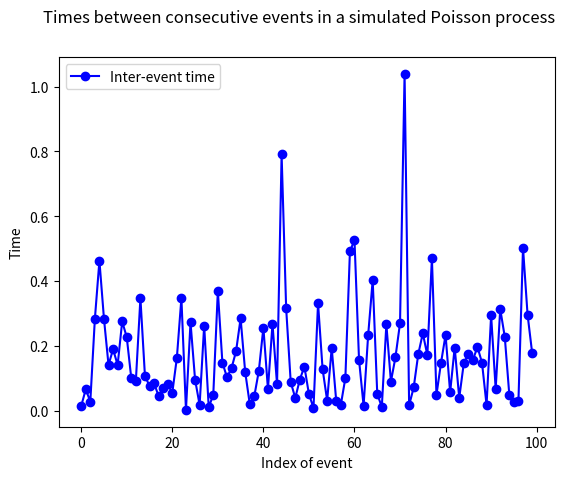
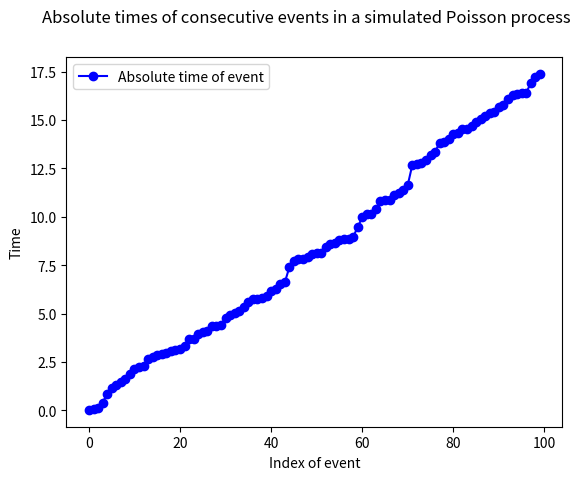
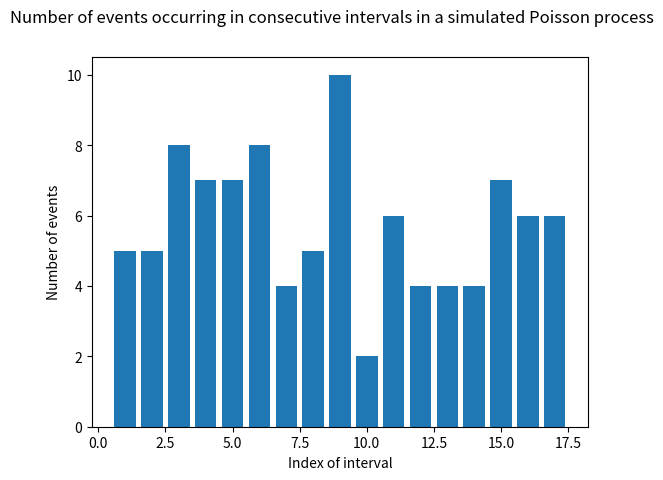

Reproduce these figures in Python, in order.
import random
import math
import statistics
import matplotlib.pyplot as plt


_lambda = 5
_num_events = 100
_event_num = []
_inter_event_times = []
_event_times = []
_event_time = 0

print('EVENT_NUM,INTER_EVENT_T,EVENT_T')

for i in range(_num_events):
	_event_num.append(i)
	#Get a random probability value from the uniform distribution's PDF
	n = random.random()

	#Generate the inter-event time from the exponential distribution's CDF using the Inverse-CDF technique
	_inter_event_time = -math.log(1.0 - n) / _lambda
	_inter_event_times.append(_inter_event_time)

	#Add the inter-event time to the running sum to get the next absolute event time
	_event_time = _event_time + _inter_event_time
	_event_times.append(_event_time)

	#print it all out
	print(str(i) +',' + str(_inter_event_time) + ',' + str(_event_time))

#plot the inter-event times
fig = plt.figure()
fig.suptitle('Times between consecutive events in a simulated Poisson process')
plot, = plt.plot(_event_num, _inter_event_times, 'bo-', label='Inter-event time')
plt.legend(handles=[plot])
plt.xlabel('Index of event')
plt.ylabel('Time')
plt.show()


#plot the absolute event times
fig = plt.figure()
fig.suptitle('Absolute times of consecutive events in a simulated Poisson process')
plot, = plt.plot(_event_num, _event_times, 'bo-', label='Absolute time of event')
plt.legend(handles=[plot])
plt.xlabel('Index of event')
plt.ylabel('Time')
plt.show()

_interval_nums = []
_num_events_in_interval = []
_interval_num = 1
_num_events = 0

print('INTERVAL_NUM,NUM_EVENTS')

for i in range(len(_event_times)):
	_event_time = _event_times[i]
	if _event_time <= _interval_num:
		_num_events += 1
	else:
		_interval_nums.append(_interval_num)
		_num_events_in_interval.append(_num_events)

		print(str(_interval_num) +',' + str(_num_events))

		_interval_num += 1

		_num_events = 1

#print the mean number of events per unit time
print(statistics.mean(_num_events_in_interval))

#plot the number of events in consecutive intervals
fig = plt.figure()
fig.suptitle('Number of events occurring in consecutive intervals in a simulated Poisson process')
plt.bar(_interval_nums, _num_events_in_interval)
plt.xlabel('Index of interval')
plt.ylabel('Number of events')
plt.show()